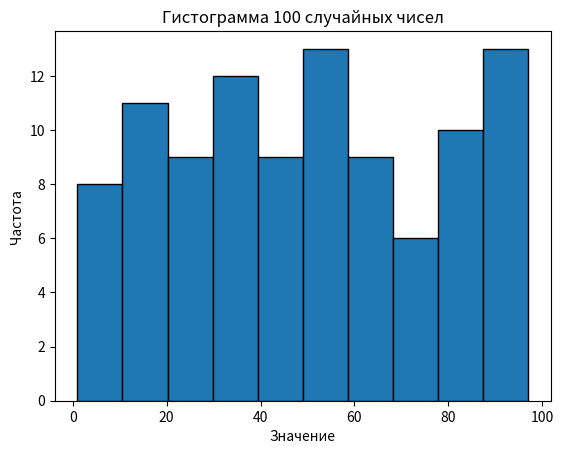

Recreate this plot in Python.
import random
import matplotlib.pyplot as plt

numbers = [random.randint(1, 100) for _ in range(100)]

plt.hist(numbers, bins=10, edgecolor='black')
plt.title("Гистограмма 100 случайных чисел")
plt.xlabel("Значение")
plt.ylabel("Частота")
plt.show()
